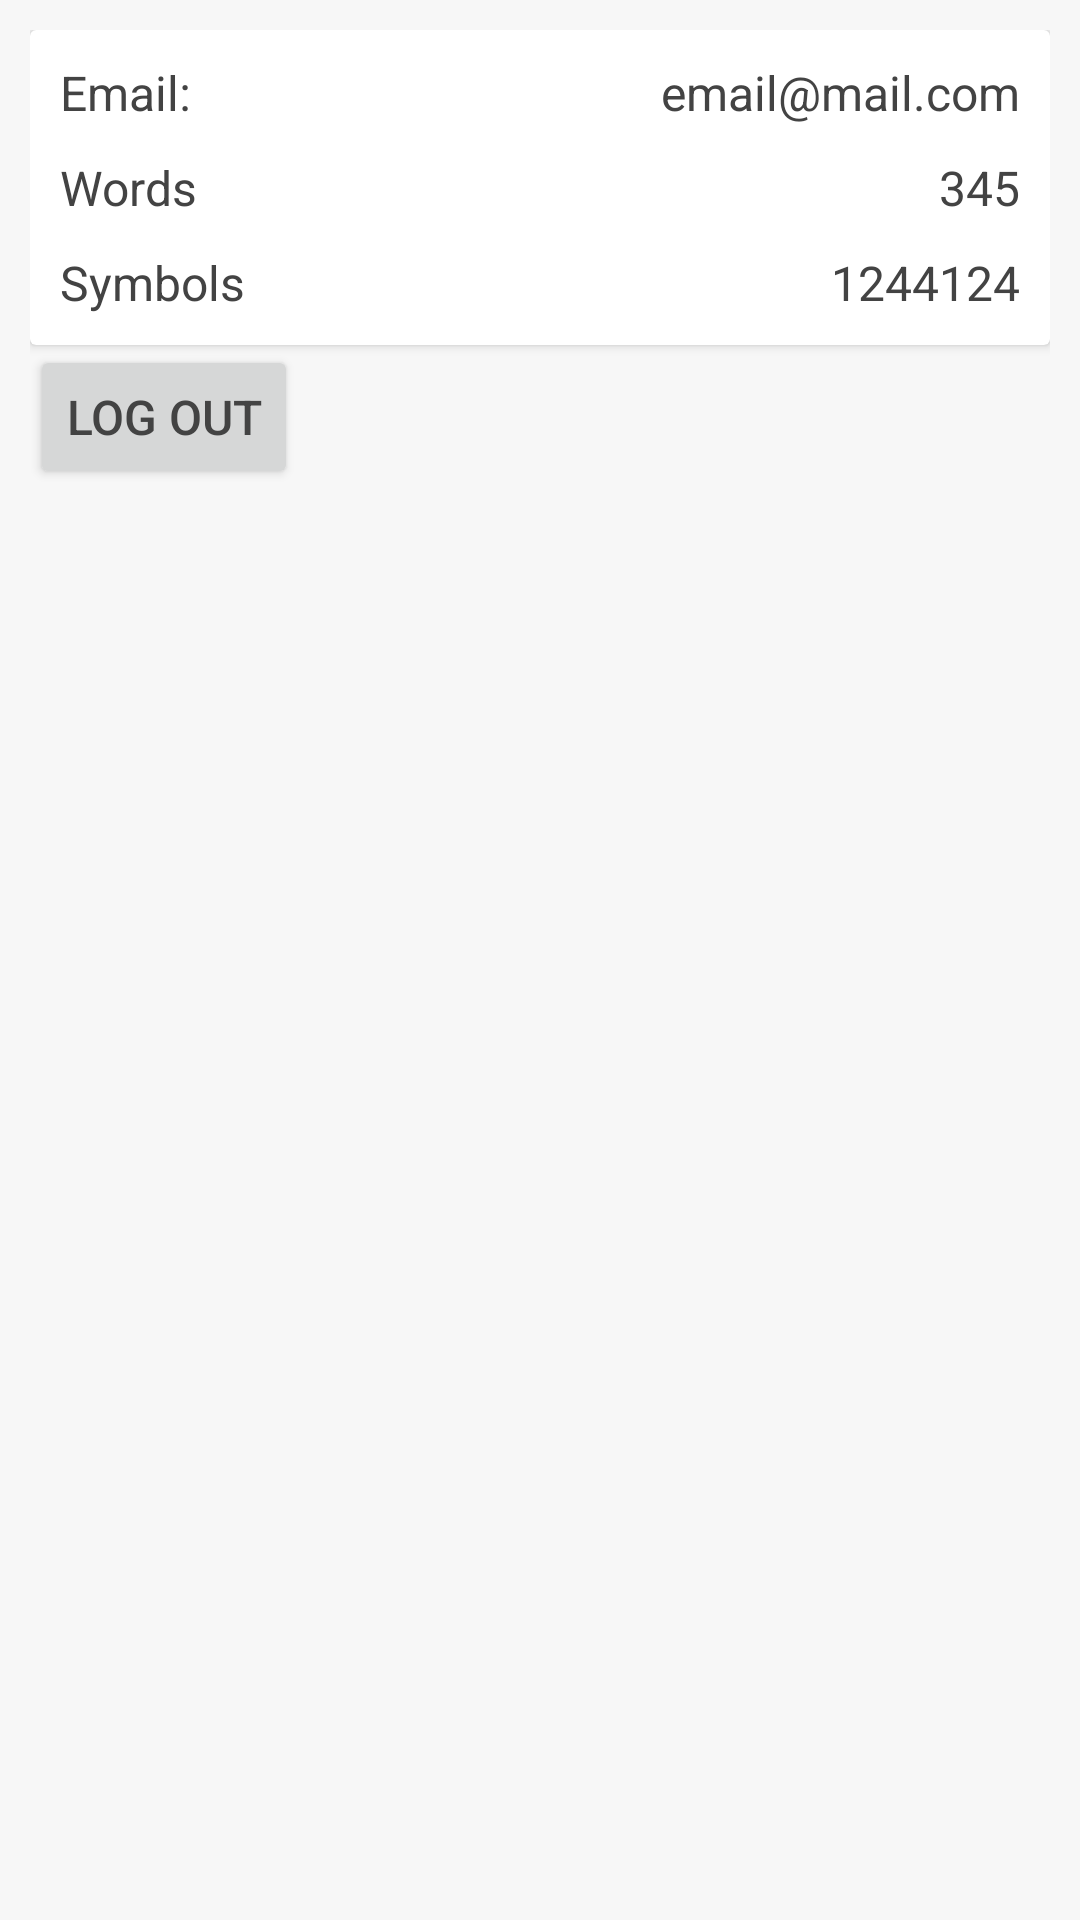

Produce the Android XML layout that renders to this screen, including the resource entries it uses.
<!-- AndroidManifest.xml: application theme AppTheme -->
<!-- res/layout/activity_user_page.xml -->
<?xml version="1.0" encoding="utf-8"?>
<LinearLayout xmlns:android="http://schemas.android.com/apk/res/android"
    xmlns:tools="http://schemas.android.com/tools"
    android:layout_width="match_parent"
    android:layout_height="match_parent"
    android:orientation="vertical"
    android:padding="10dp"
    tools:context="com.letit0or1.akimaleo.notesqwe.view.user.page.UserPageActivity">

    <android.support.v7.widget.CardView
        android:layout_width="match_parent"
        android:layout_height="wrap_content">

        <LinearLayout
            android:layout_width="match_parent"
            android:layout_height="wrap_content"
            android:orientation="vertical"
            android:padding="10dp">

            <RelativeLayout
                android:layout_width="match_parent"
                android:layout_height="wrap_content"
                android:layout_marginBottom="10dp">

                <TextView
                    android:layout_width="wrap_content"
                    android:layout_height="wrap_content"
                    android:text="Email:" />

                <TextView
                    android:id="@+id/email"
                    android:layout_width="wrap_content"
                    android:layout_height="wrap_content"
                    android:layout_alignParentRight="true"
                    android:layout_marginLeft="8dp"
                    android:text="email@mail.com" />
            </RelativeLayout>

            <RelativeLayout
                android:layout_width="match_parent"
                android:layout_height="wrap_content"
                android:layout_marginBottom="10dp">

                <TextView
                    android:layout_width="wrap_content"
                    android:layout_height="wrap_content"
                    android:text="Words" />

                <TextView
                    android:id="@+id/words_count"
                    android:layout_width="wrap_content"
                    android:layout_height="wrap_content"
                    android:layout_alignParentRight="true"
                    android:layout_marginLeft="8dp"
                    android:text="345" />
            </RelativeLayout>

            <RelativeLayout
                android:layout_width="match_parent"
                android:layout_height="wrap_content">

                <TextView
                    android:layout_width="wrap_content"
                    android:layout_height="wrap_content"
                    android:text="Symbols" />

                <TextView
                    android:id="@+id/symbols_count"
                    android:layout_width="wrap_content"
                    android:layout_height="wrap_content"
                    android:layout_alignParentRight="true"
                    android:layout_marginLeft="8dp"
                    android:text="1244124" />
            </RelativeLayout>
        </LinearLayout>
    </android.support.v7.widget.CardView>

    <Button
        android:id="@+id/log_out"
        android:layout_width="wrap_content"
        android:layout_height="wrap_content"
        android:text="Log out" />
</LinearLayout>
<!-- resources referenced by this layout -->
<resources>
  <style name="AppTheme" parent="Theme.AppCompat.Light.NoActionBar">
          
          <item name="android:textColor">@color/text</item>
          <item name="android:textSize">16sp</item>
  
          <item name="colorPrimary">@color/colorPrimary</item>
          <item name="colorPrimaryDark">@color/colorPrimaryDark</item>
          <item name="colorAccent">@color/colorAccent</item>
          <item name="android:windowBackground">@color/colorBackground</item>
  
          <item name="android:windowLightStatusBar" tools:targetApi="m">true</item>
      </style>
  <color name="text">#434343</color>
  <color name="colorPrimary">#ffffff</color>
  <color name="colorPrimaryDark">#f7f7f7</color>
  <color name="colorAccent">#00b7b7</color>
  <color name="colorBackground">#f7f7f7</color>
</resources>
